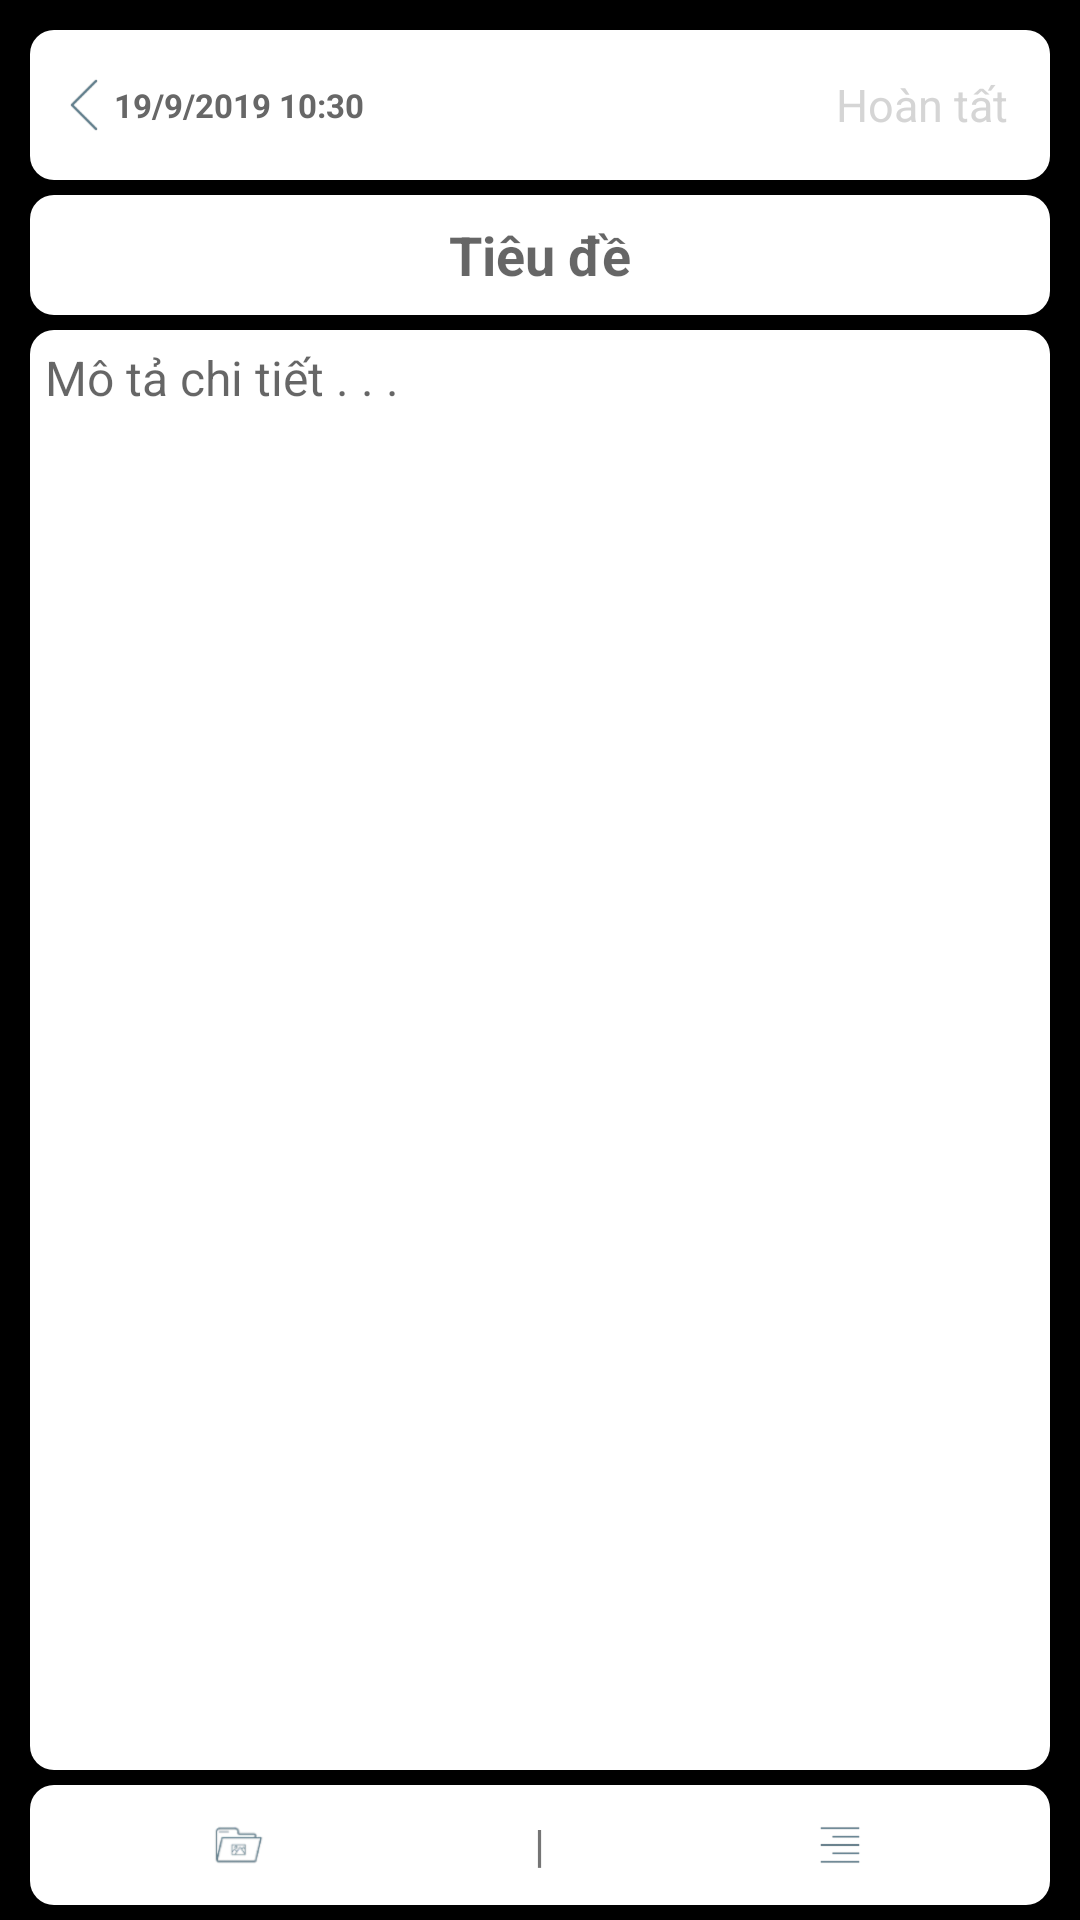

Reconstruct the res/layout file that produces this screen, plus the resources it refers to.
<!-- AndroidManifest.xml: application theme AppTheme -->
<!-- res/layout/activity_add_note.xml -->
<?xml version="1.0" encoding="utf-8"?>
<RelativeLayout xmlns:android="http://schemas.android.com/apk/res/android"
    xmlns:app="http://schemas.android.com/apk/res-auto"
    xmlns:tools="http://schemas.android.com/tools"
    android:layout_width="match_parent"
    android:layout_height="match_parent"
    android:background="@color/black"
    tools:context=".AddNote">

    <LinearLayout
        android:id="@+id/layout2"
        android:layout_width="match_parent"
        android:layout_height="50dp"
        android:layout_marginLeft="10dp"
        android:layout_marginTop="10dp"
        android:layout_marginRight="10dp"
        android:layout_marginBottom="5dp"
        android:background="@drawable/style_toolbar">

        <RelativeLayout
            android:layout_width="match_parent"
            android:layout_height="match_parent"
            android:layout_margin="5dp">


            <TextView
                android:id="@+id/date"
                android:layout_width="wrap_content"
                android:layout_height="wrap_content"
                android:layout_centerVertical="true"
                android:drawableLeft="@drawable/back"
                android:gravity="center_vertical"
                android:text="@string/date"
                android:textColor="#676767"
                android:textSize="11sp"
                android:textStyle="bold" />


            <TextView
                android:id="@+id/save"
                android:layout_width="wrap_content"
                android:layout_height="wrap_content"
                android:layout_alignParentRight="true"
                android:layout_centerVertical="true"
                android:alpha="0.5"
                android:padding="6dp"
                android:text="@string/save"
                android:textColor="@android:color/darker_gray"
                android:textSize="15sp" />


        </RelativeLayout>

    </LinearLayout>

    <LinearLayout
        android:layout_below="@id/layout2"
        android:id="@+id/layout"
        android:layout_width="match_parent"
        android:layout_height="40dp"
        android:layout_marginLeft="10dp"
        android:layout_marginRight="10dp"

        android:orientation="horizontal"
        android:layout_marginBottom="5dp">

        <RelativeLayout
            android:layout_width="match_parent"
            android:layout_height="match_parent"
            >


           <EditText
               android:textStyle="bold"
               android:id="@+id/subject"
               android:textAllCaps="true"
               android:inputType="text"
               android:maxLength="30"
               android:ellipsize="end"
               android:maxLines="1"
               android:gravity="center"
               android:textColor="#676767"
               android:background="@drawable/style_toolbar"
               android:imeOptions="actionNext"
               android:textSize="18sp"
               android:layout_centerInParent="true"
               android:layout_width="match_parent"
               android:layout_height="40dp"
               android:hint="@string/note"/>


        </RelativeLayout>

    </LinearLayout>


    <EditText
        android:maxEms="40"
        android:maxLines="40"
        android:textSize="16sp"
        android:id="@+id/note"
        android:layout_width="match_parent"
        android:layout_height="match_parent"
        android:layout_above="@id/layout1"
        android:layout_below="@+id/layout"
        android:layout_marginLeft="10dp"
        android:layout_marginRight="10dp"
        android:layout_marginBottom="5dp"
        android:background="@drawable/style_toolbar"
        android:gravity="top|left"
        android:padding="5dp"
        android:scrollbars="vertical"
        android:textColor="#676767"
        android:hint="@string/note_a" />






    <LinearLayout
        android:id="@+id/layout1"
        android:layout_width="match_parent"
        android:layout_height="40dp"
        android:layout_alignParentBottom="true"
        android:layout_marginLeft="10dp"
        android:layout_marginRight="10dp"
        android:layout_marginBottom="5dp"
        android:background="@drawable/style_toolbar"
        android:orientation="horizontal">

        <ImageView
            android:id="@+id/image"
            android:src="@drawable/image"
            android:layout_gravity="center"
            android:layout_width="0dp"
            android:layout_height="24dp"
            android:layout_weight="1" />

        <TextView

            android:gravity="center"
            android:layout_gravity="center"
            android:layout_width="0dp"
            android:layout_height="wrap_content"
            android:textSize="15sp"
            android:layout_weight="0.5"
            android:text="@string/or"/>

        <ImageView
            android:id="@+id/align"
            android:padding="5dp"
            android:src="@drawable/align"
            android:layout_gravity="center"
            android:layout_width="0dp"
            android:layout_height="24dp"
            android:layout_weight="1" />


    </LinearLayout>


</RelativeLayout>
<!-- resources referenced by this layout -->
<resources>
  <color name="black">#ff000000</color>
  <!-- drawable align: png bitmap (drawable-hdpi, 403 bytes) -->
  <!-- drawable back: png bitmap (drawable-hdpi, 408 bytes) -->
  <!-- drawable image: png bitmap (drawable-hdpi, 1040 bytes) -->
  <!-- drawable style_toolbar (drawable) -->
  <?xml version="1.0" encoding="utf-8"?>
  <shape xmlns:android="http://schemas.android.com/apk/res/android">
      <corners android:radius="8dp"
          />
      <solid android:color="#ffffff"/>
      <padding android:bottom="3dp" android:left="3dp" android:right="3dp" android:top="3dp"/>
  
  </shape>
  <string name="date">19/9/2019 10:30</string>
  <string name="note">Tiêu đề</string>
  <string name="note_a">Mô tả chi tiết . . .</string>
  <string name="or">|</string>
  <string name="save">Hoàn tất</string>
  <style name="AppTheme" parent="Theme.AppCompat.Light.NoActionBar">
          
          <item name="colorPrimary">@color/black</item>
          <item name="colorPrimaryDark">@color/blackLight</item>
          <item name="colorAccent">@color/black</item>
      </style>
  <color name="blackLight">#484848</color>
</resources>
